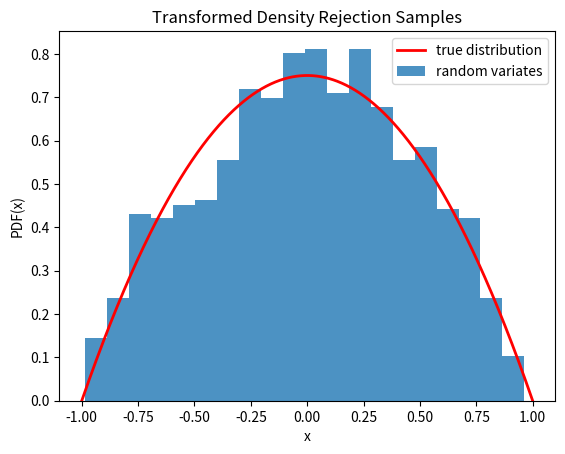

The matplotlib source for this figure:
from scipy.stats.sampling import TransformedDensityRejection
import numpy as np

urng = np.random.default_rng()
class MyDist:
    def pdf(self, x):
        return 1-x*x
    def dpdf(self, x):
        return -2*x

dist = MyDist()
rng = TransformedDensityRejection(dist, domain=(-1, 1),
                                  random_state=urng)

class MyDist:
    def pdf(self, x):
        return 1-x*x
    def dpdf(self, x):
        return -2*x
    def support(self):
        return (-1, 1)

dist = MyDist()
rng = TransformedDensityRejection(dist, random_state=urng)

rvs = rng.rvs(1000)

import matplotlib.pyplot as plt
x = np.linspace(-1, 1, 1000)
fx = 3/4 * dist.pdf(x)  # 3/4 is the normalizing constant
plt.plot(x, fx, 'r-', lw=2, label='true distribution')
plt.hist(rvs, bins=20, density=True, alpha=0.8, label='random variates')
plt.xlabel('x')
plt.ylabel('PDF(x)')
plt.title('Transformed Density Rejection Samples')
plt.legend()
plt.show()